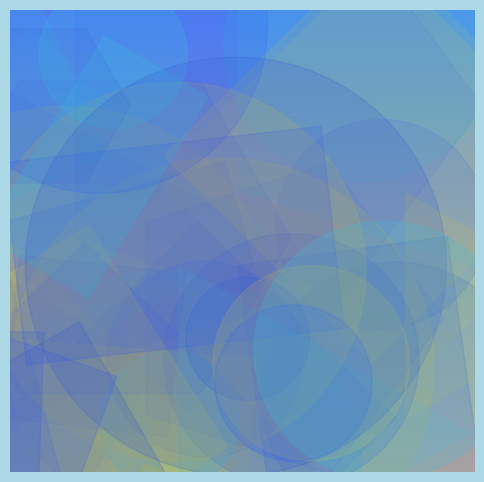

This figure's Python source: (Note: this script raises an exception after producing the figure.)
'''
[Image output example]

$ ipserver --port=8001 --http_app=./examples/public-sample/
URL: http://your-host:8001/image-output
'''

try:
    import matplotlib.pyplot as plt
    from matplotlib.colors import LinearSegmentedColormap
    import numpy as np
    import io

    def generate_art(image_size=(400, 400), num_shapes=50):
        fig, ax = plt.subplots(figsize=(6, 6))
        ax.set_xlim(0, image_size[0])
        ax.set_ylim(0, image_size[1])
        ax.axis('off')

        gradient = np.linspace(0, 1, image_size[1])
        gradient = np.vstack((gradient, gradient)).T
        cmap = LinearSegmentedColormap.from_list('gradient', ['#5588f0', '#ebcd87'])
        ax.imshow(gradient, aspect='auto', cmap=cmap, extent=[0, image_size[0], 0, image_size[1]], zorder=-1)

        fig.patch.set_facecolor('lightblue')
        ax.set_facecolor('lightblue')

        colors = ['#33c7dF', '#3357d8', '#3357FF', '#e1cc33']
        shapes = ['circle', 'rectangle', 'polygon']

        for i in range(num_shapes):
            shape_type = shapes[i % len(shapes)]
            color = colors[i % len(colors)]
            x, y = np.random.uniform(0, image_size[0]), np.random.uniform(0, image_size[1])
            if shape_type == 'circle':
                radius = np.random.uniform(50, 200)
                circle = plt.Circle((x, y), radius, color=color, alpha=0.2)
                ax.add_patch(circle)
            elif shape_type == 'rectangle':
                width, height = np.random.uniform(100, 300), np.random.uniform(100, 300)
                rectangle = plt.Rectangle((x - width / 2, y - height / 2), width, height, color=color, alpha=0.2, angle=np.random.uniform(0, 360))
                ax.add_patch(rectangle)
            elif shape_type == 'polygon':
                num_vertices = np.random.choice([3, 4, 5, 6])
                angles = np.linspace(0, 2 * np.pi, num_vertices, endpoint=False)
                radius = np.random.uniform(50, 200)
                points = np.stack((np.cos(angles), np.sin(angles)), axis=1) * radius + [x, y]
                polygon = plt.Polygon(points, color=color, alpha=0.1)
                ax.add_patch(polygon)

        buf = io.BytesIO()
        plt.savefig(buf, format='png', bbox_inches='tight', pad_inches=0)
        buf.seek(0)
        plt.close(fig)

        return buf.getvalue()

    buf = generate_art()

    httpio.content_type = 'image/png'
    httpio.print_byte(buf)
except Exception:
    httpio.print('<html>Require: matplotlib.pyplot, numpy</html>')
